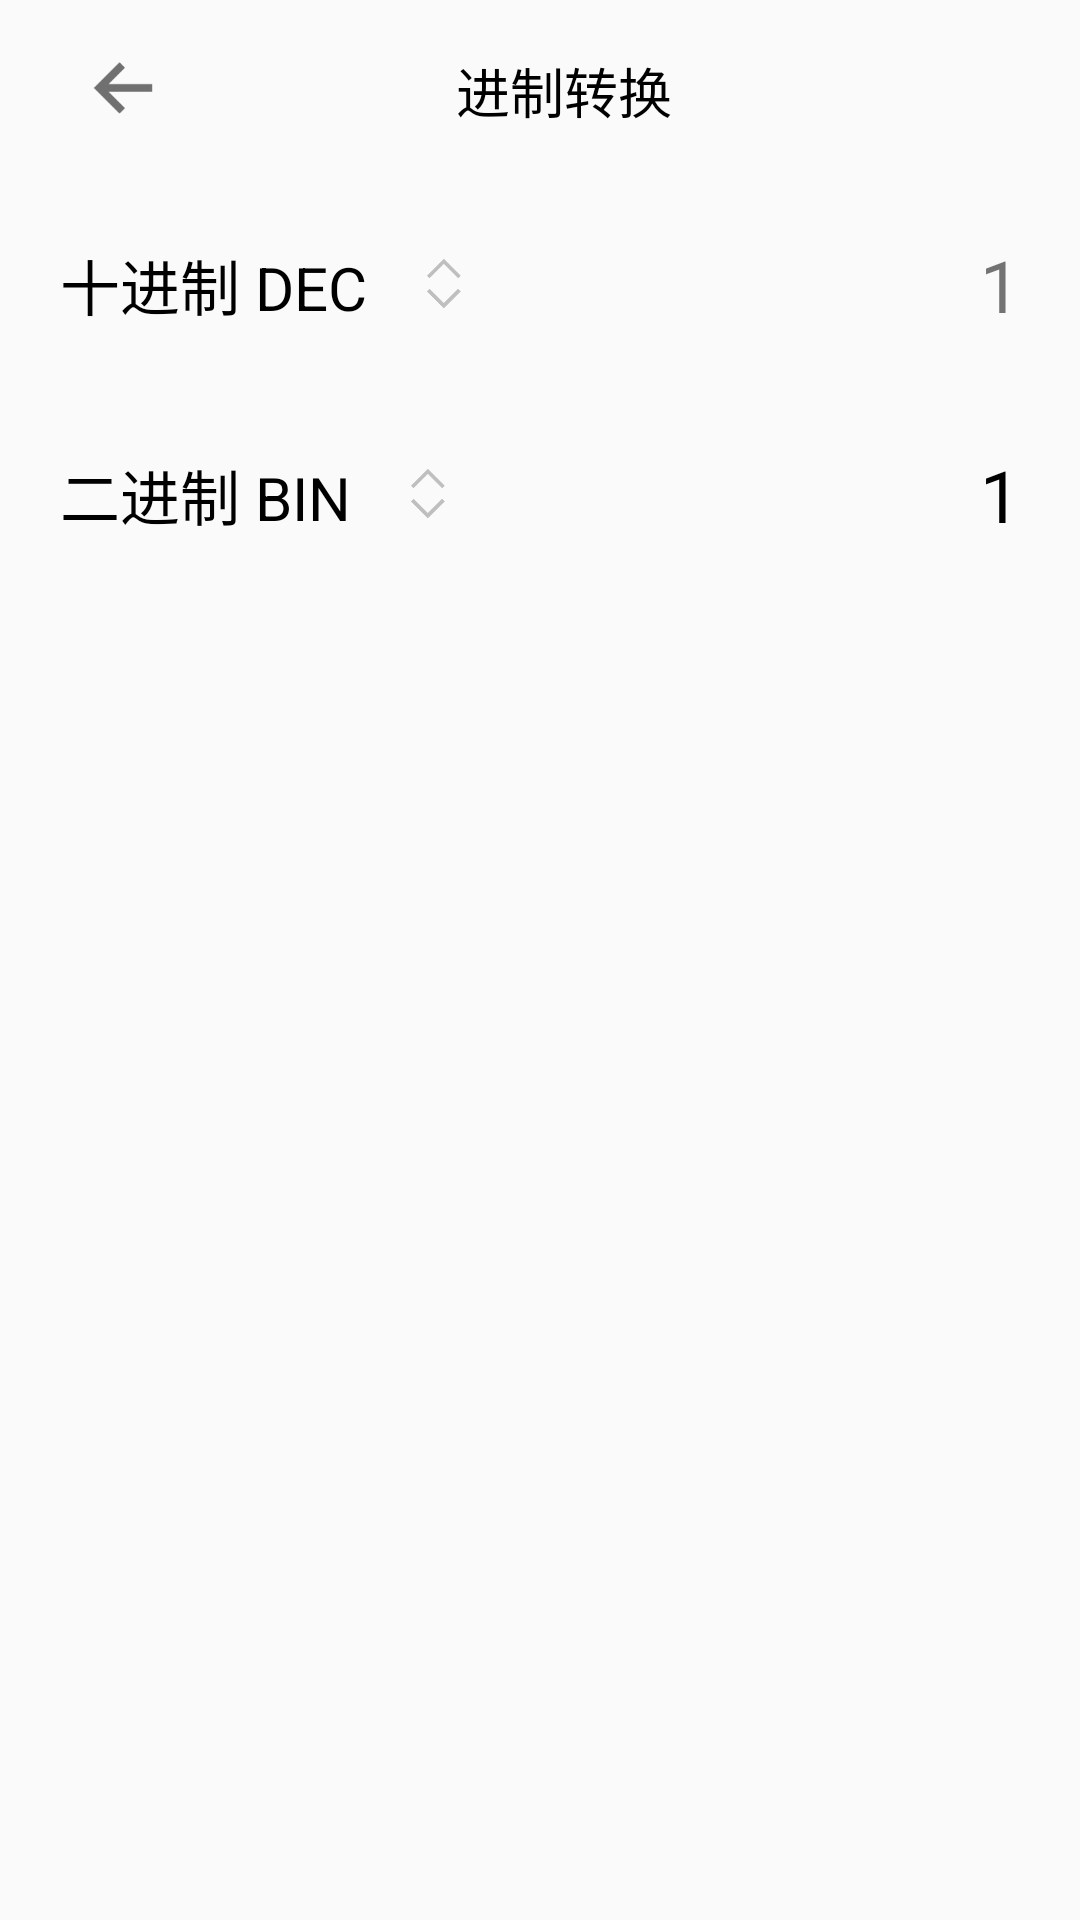

Reconstruct the res/layout file that produces this screen, plus the resources it refers to.
<!-- AndroidManifest.xml: application theme Theme.MIUI_alculator -->
<!-- res/layout/activity_binary.xml -->
<?xml version="1.0" encoding="utf-8"?>
<LinearLayout xmlns:android="http://schemas.android.com/apk/res/android"
    xmlns:app="http://schemas.android.com/apk/res-auto"
    xmlns:tools="http://schemas.android.com/tools"
    android:layout_width="match_parent"
    android:layout_height="match_parent"
    android:orientation="vertical"
    tools:context=".activity.BinaryActivity">

    <androidx.appcompat.widget.Toolbar
        android:layout_width="match_parent"
        android:layout_height="60dp">

        <androidx.constraintlayout.widget.ConstraintLayout
            android:layout_width="match_parent"
            android:layout_height="match_parent">

            <ImageButton
                android:id="@+id/returnImg"
                android:background="@null"
                android:layout_width="30dp"
                android:layout_height="30dp"
                android:scaleType="fitCenter"
                android:src="@drawable/return1"
                android:layout_marginLeft="10dp"
                app:layout_constraintTop_toTopOf="parent"
                app:layout_constraintBottom_toBottomOf="parent"
                app:layout_constraintStart_toStartOf="parent"/>

            <TextView
                android:text="进制转换"
                android:textColor="@color/black"
                android:textSize="18sp"
                android:layout_width="wrap_content"
                android:layout_height="wrap_content"
                app:layout_constraintTop_toTopOf="parent"
                app:layout_constraintBottom_toBottomOf="parent"
                app:layout_constraintStart_toStartOf="parent"
                app:layout_constraintEnd_toEndOf="parent"/>

        </androidx.constraintlayout.widget.ConstraintLayout>

    </androidx.appcompat.widget.Toolbar>

    <LinearLayout
        android:layout_width="match_parent"
        android:layout_height="70dp"
        android:layout_marginLeft="20dp"
        android:layout_marginRight="20dp">
        <LinearLayout
            android:layout_width="wrap_content"
            android:layout_height="match_parent"
            android:gravity="center_vertical">
            <TextView
                android:layout_width="wrap_content"
                android:layout_height="wrap_content"
                android:textColor="@color/black"
                android:text="十进制 DEC"
                android:textSize="20sp"/>
            <ImageView
                android:layout_marginLeft="10dp"
                android:src="@drawable/up_down_list"
                android:layout_width="30dp"
                android:layout_height="30dp"/>
        </LinearLayout>

        <LinearLayout
            android:layout_width="match_parent"
            android:layout_height="match_parent"
            android:gravity="right|center_vertical">

            <TextView
                android:layout_width="wrap_content"
                android:layout_height="wrap_content"
                android:autoSizeMinTextSize="8sp"
                android:autoSizeStepGranularity="1sp"
                android:maxLines="1"
                android:text="1"
                android:textColor="@color/MIUI_yellow"
                android:textSize="24sp" />
        </LinearLayout>
    </LinearLayout>

    <LinearLayout
        android:layout_width="match_parent"
        android:layout_height="70dp"
        android:layout_marginLeft="20dp"
        android:layout_marginRight="20dp">
        <LinearLayout
            android:layout_width="wrap_content"
            android:layout_height="match_parent"
            android:gravity="center_vertical">
            <TextView
                android:layout_width="wrap_content"
                android:layout_height="wrap_content"
                android:textColor="@color/black"
                android:text="二进制 BIN"
                android:textSize="20sp"/>
            <ImageView
                android:layout_marginLeft="10dp"
                android:src="@drawable/up_down_list"
                android:layout_width="30dp"
                android:layout_height="30dp"/>
        </LinearLayout>

        <LinearLayout
            android:layout_width="match_parent"
            android:layout_height="match_parent"
            android:gravity="right|center_vertical">
            <TextView
                android:text="1"
                android:textSize="24sp"
                android:textColor="@color/black"
                android:maxLines="1"
                android:autoSizeMinTextSize="8sp"
                android:autoSizeStepGranularity="1sp"
                android:layout_width="wrap_content"
                android:layout_height="wrap_content"/>
        </LinearLayout>
    </LinearLayout>

</LinearLayout>
<!-- resources referenced by this layout -->
<resources>
  <color name="black">#FF000000</color>
  <!-- drawable return1: png bitmap (drawable, 1046 bytes) -->
  <!-- drawable up_down_list: png bitmap (drawable, 2099 bytes) -->
  <style name="Theme.MIUI_alculator" parent="Theme.MaterialComponents.DayNight.NoActionBar.Bridge">
          
          <item name="colorPrimary">@color/white</item>
          <item name="colorPrimaryVariant">@color/white</item>
          <item name="colorOnPrimary">@color/white</item>
          
          <item name="colorSecondary">@color/teal_200</item>
          <item name="colorSecondaryVariant">@color/teal_700</item>
          <item name="colorOnSecondary">@color/black</item>
          
          <item name="android:statusBarColor">#F7F7F7</item>
          
      </style>
  <color name="white">#FFFFFFFF</color>
  <color name="teal_200">#FF03DAC5</color>
  <color name="teal_700">#FF018786</color>
</resources>
